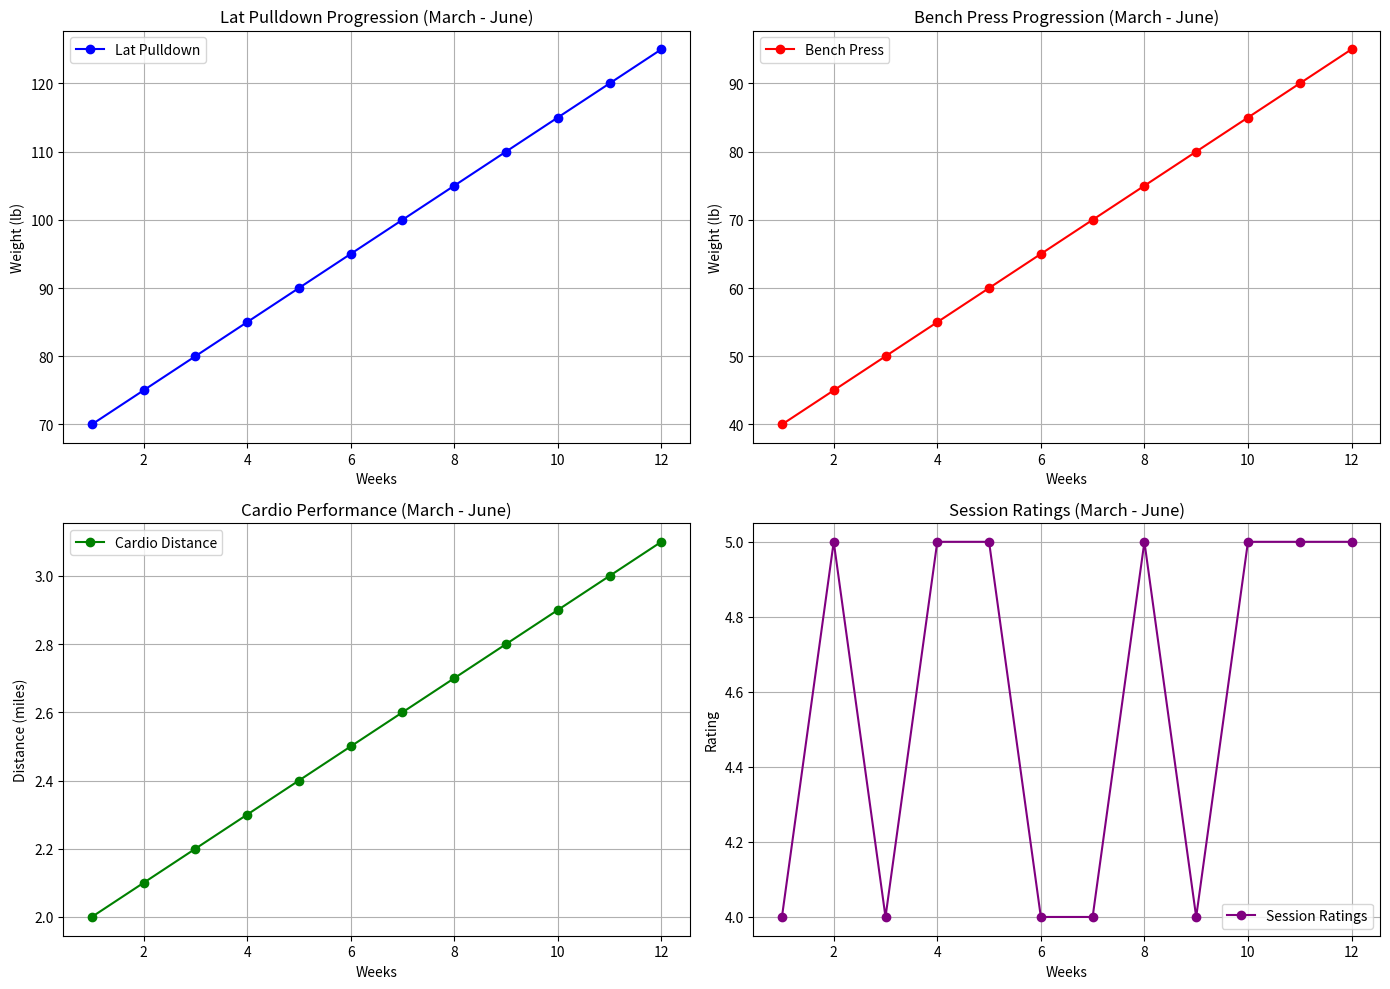

This figure's Python source:
import matplotlib.pyplot as plt

# Weeks
weeks = list(range(1, 13))

# Example Data
lat_pulldown_weights = [70, 75, 80, 85, 90, 95, 100, 105, 110, 115, 120, 125]
bench_press_weights = [40, 45, 50, 55, 60, 65, 70, 75, 80, 85, 90, 95]
cardio_performance = [2, 2.1, 2.2, 2.3, 2.4, 2.5, 2.6, 2.7, 2.8, 2.9, 3.0, 3.1]  # Distances in miles
session_ratings = [4, 5, 4, 5, 5, 4, 4, 5, 4, 5, 5, 5]

# Plotting
fig, axs = plt.subplots(2, 2, figsize=(14, 10))

# Lat Pulldown Progression
axs[0, 0].plot(weeks, lat_pulldown_weights, marker='o', linestyle='-', color='b', label='Lat Pulldown')
axs[0, 0].set_title('Lat Pulldown Progression (March - June)')
axs[0, 0].set_xlabel('Weeks')
axs[0, 0].set_ylabel('Weight (lb)')
axs[0, 0].legend()
axs[0, 0].grid(True)

# Bench Press Progression
axs[0, 1].plot(weeks, bench_press_weights, marker='o', linestyle='-', color='r', label='Bench Press')
axs[0, 1].set_title('Bench Press Progression (March - June)')
axs[0, 1].set_xlabel('Weeks')
axs[0, 1].set_ylabel('Weight (lb)')
axs[0, 1].legend()
axs[0, 1].grid(True)

# Cardio Performance
axs[1, 0].plot(weeks, cardio_performance, marker='o', linestyle='-', color='g', label='Cardio Distance')
axs[1, 0].set_title('Cardio Performance (March - June)')
axs[1, 0].set_xlabel('Weeks')
axs[1, 0].set_ylabel('Distance (miles)')
axs[1, 0].legend()
axs[1, 0].grid(True)

# Session Ratings
axs[1, 1].plot(weeks, session_ratings, marker='o', linestyle='-', color='purple', label='Session Ratings')
axs[1, 1].set_title('Session Ratings (March - June)')
axs[1, 1].set_xlabel('Weeks')
axs[1, 1].set_ylabel('Rating')
axs[1, 1].legend()
axs[1, 1].grid(True)

plt.tight_layout()
plt.show()
